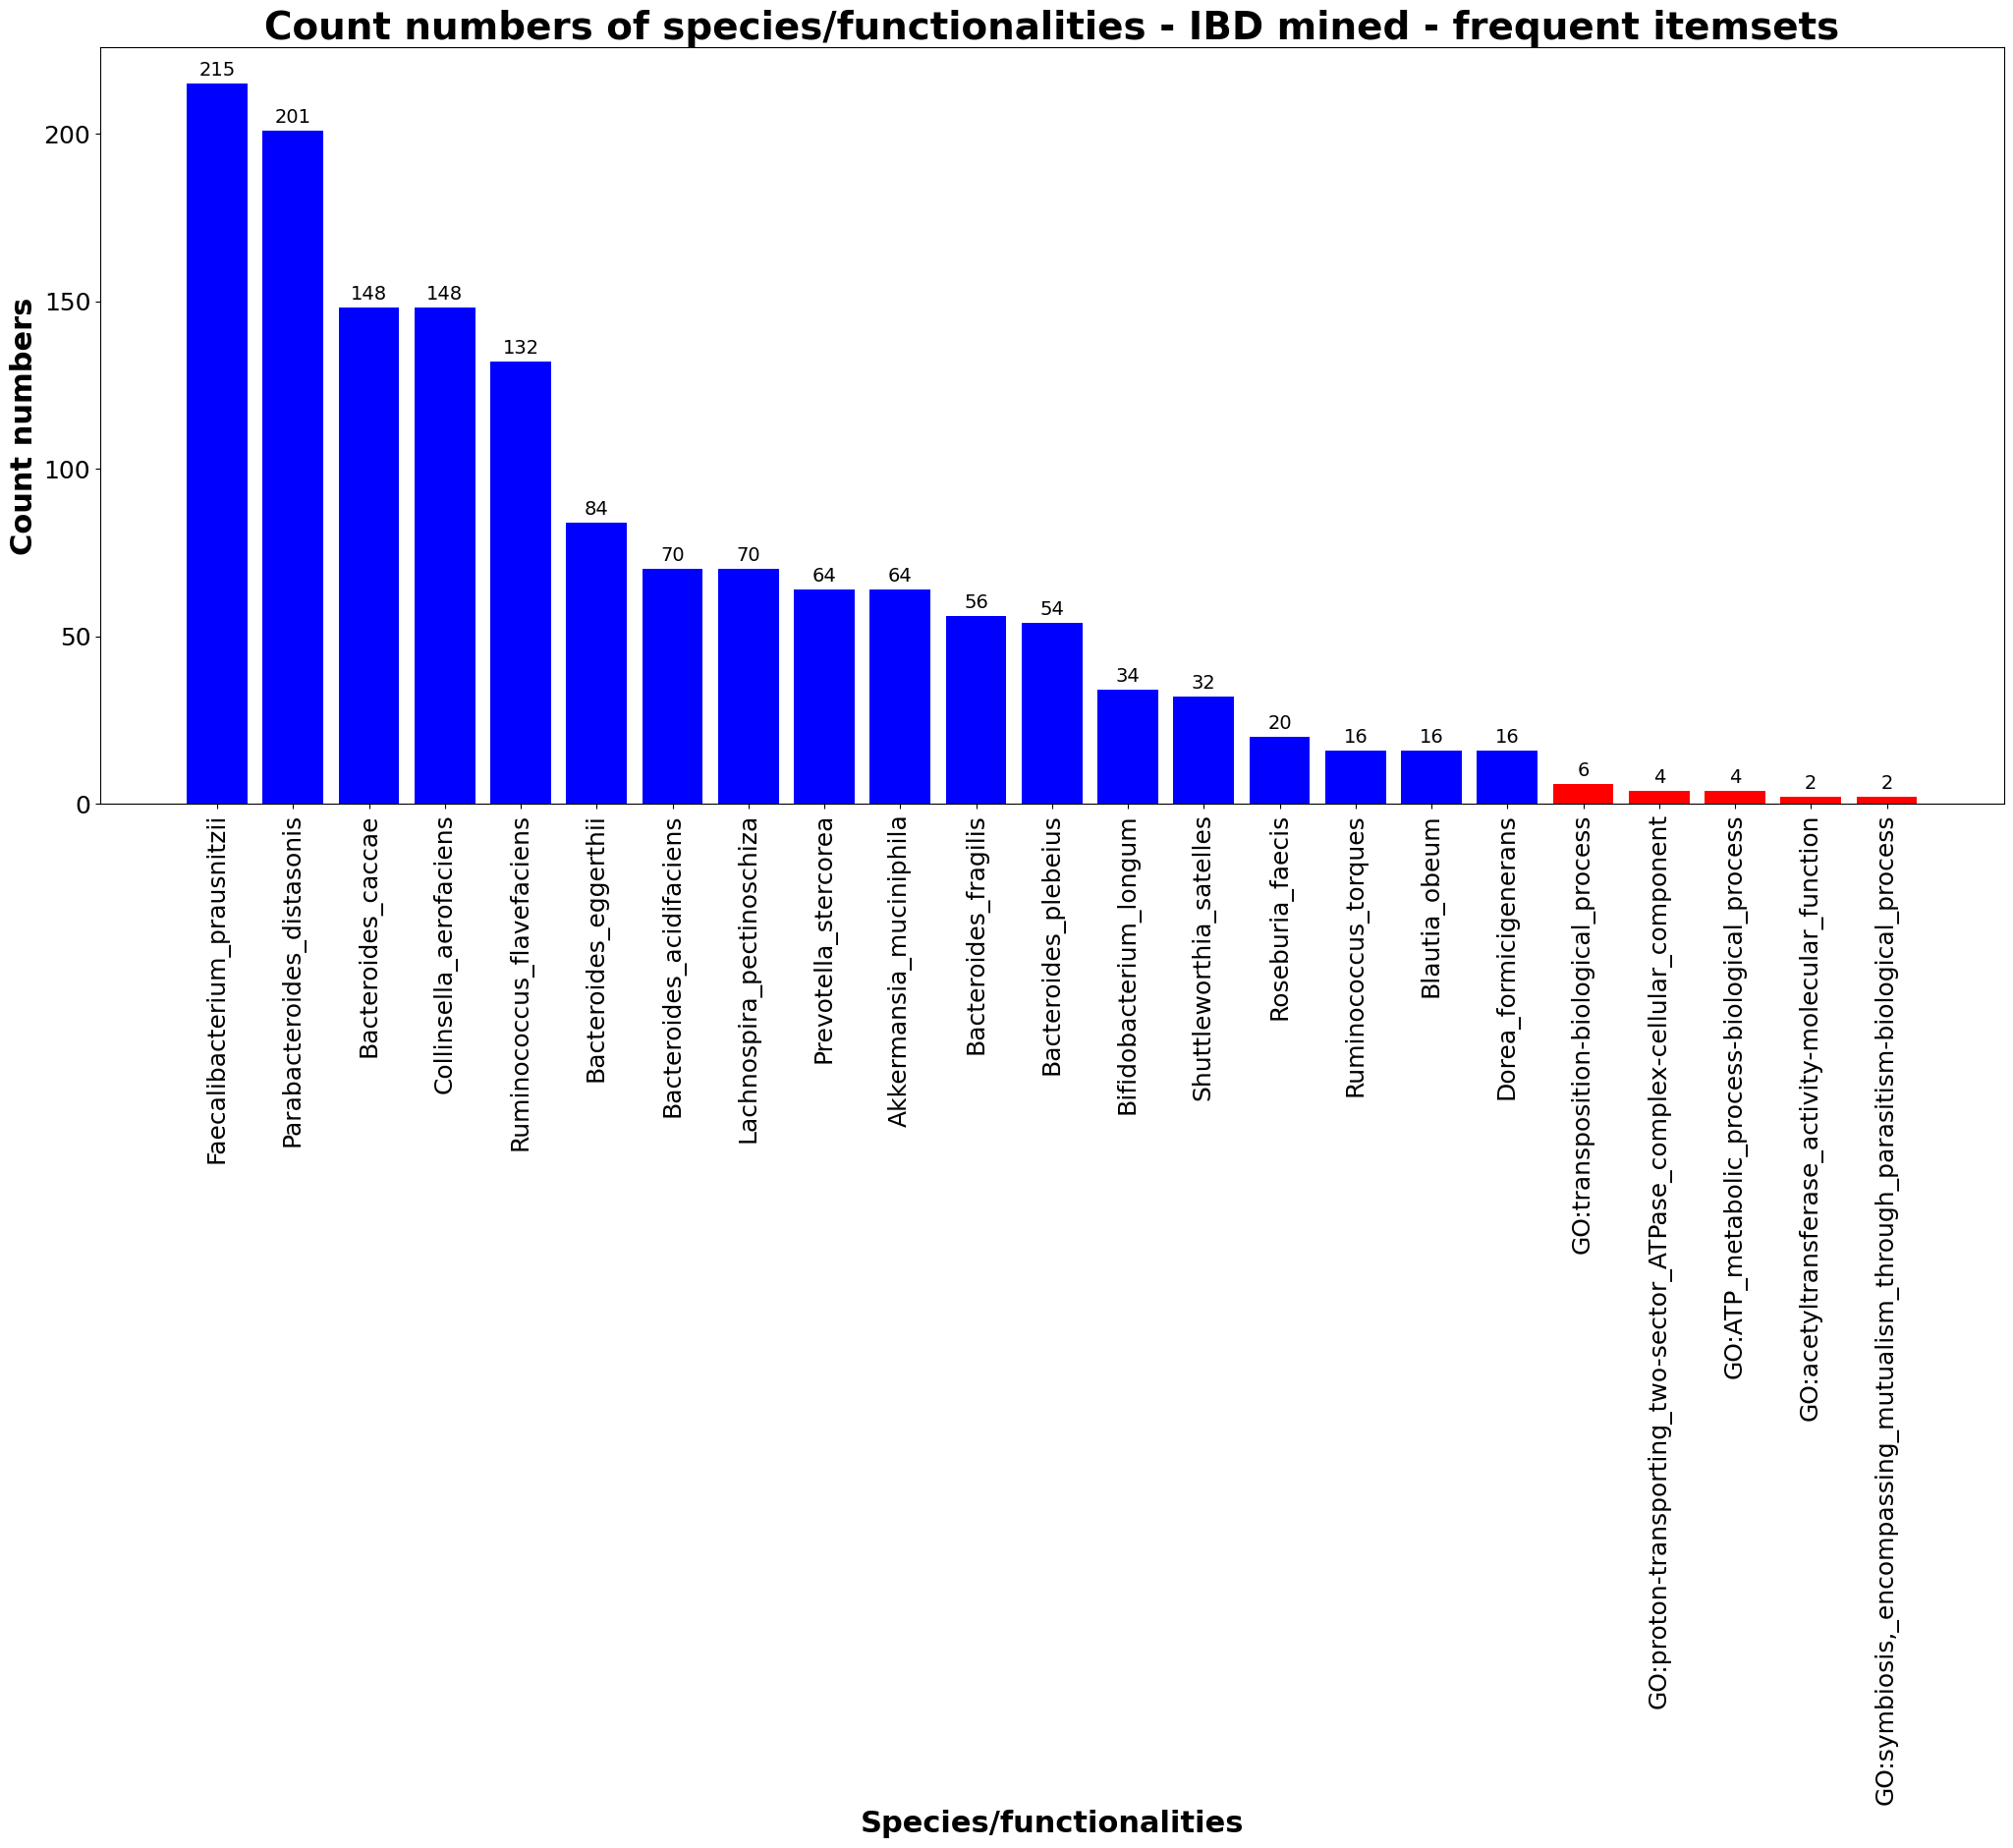

The data file committed next to this chart (first rows):
, item, count, label
0, Faecalibacterium_prausnitzii, 215, species
1, Parabacteroides_distasonis, 201, species
2, Bacteroides_caccae, 148, species
3, Collinsella_aerofaciens, 148, species
4, Ruminococcus_flavefaciens, 132, species
5, Bacteroides_eggerthii, 84, species
6, Bacteroides_acidifaciens, 70, species
7, Lachnospira_pectinoschiza, 70, species
8, Prevotella_stercorea, 64, species
9, Akkermansia_muciniphila, 64, species
10, Bacteroides_fragilis, 56, species
11, Bacteroides_plebeius, 54, species
12, Bifidobacterium_longum, 34, species
13, Shuttleworthia_satelles, 32, species
14, Roseburia_faecis, 20, species
15, Ruminococcus_torques, 16, species
16, Blautia_obeum, 16, species
17, Dorea_formicigenerans, 16, species
18, GO:transposition-biological_process, 6, functionality
19, GO:proton-transporting_two-sector_ATPase…, 4, functionality
20, GO:ATP_metabolic_process-biological_proc…, 4, functionality
21, GO:acetyltransferase_activity-molecular_…, 2, functionality
22, GO:symbiosis,_encompassing_mutualism_thr…, 2, functionality
